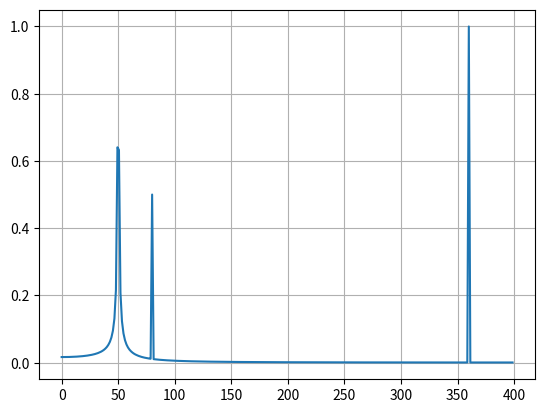

This figure's Python source:
# https://docs.scipy.org/doc/scipy/tutorial/fft.html
from scipy.fft import fft, fftfreq
import numpy as np
import matplotlib.pyplot as plt

N = 600                                                                                                                 # Number of sample points
T = 1.0 / 800.0                                                                                                        # Sample spacing
x = np.linspace(0.0, N * T, N, endpoint=False)
y = np.sin(50.0 * 2.0 * np.pi * x) + 0.5 * np.sin(80.0 * 2.0 * np.pi * x) + np.sin(440.0 * 2.0 * np.pi * x)
print(y)
yf = fft(y)                                                                                                    # Compute the FFT
xf = fftfreq(N, T)[:N // 2]                                                                                                    # Frequency axis
plt.plot(xf, 2.0 / N * np.abs(yf[0:N // 2]))                                                                                                    # Plot the magnitude
plt.grid()
plt.show()

#This code shows the frequencies of the original sine waves 
# as spikes on the graph
#To apply this, I need to compute a transform every note 
# subdivision to find when notes start and stop
